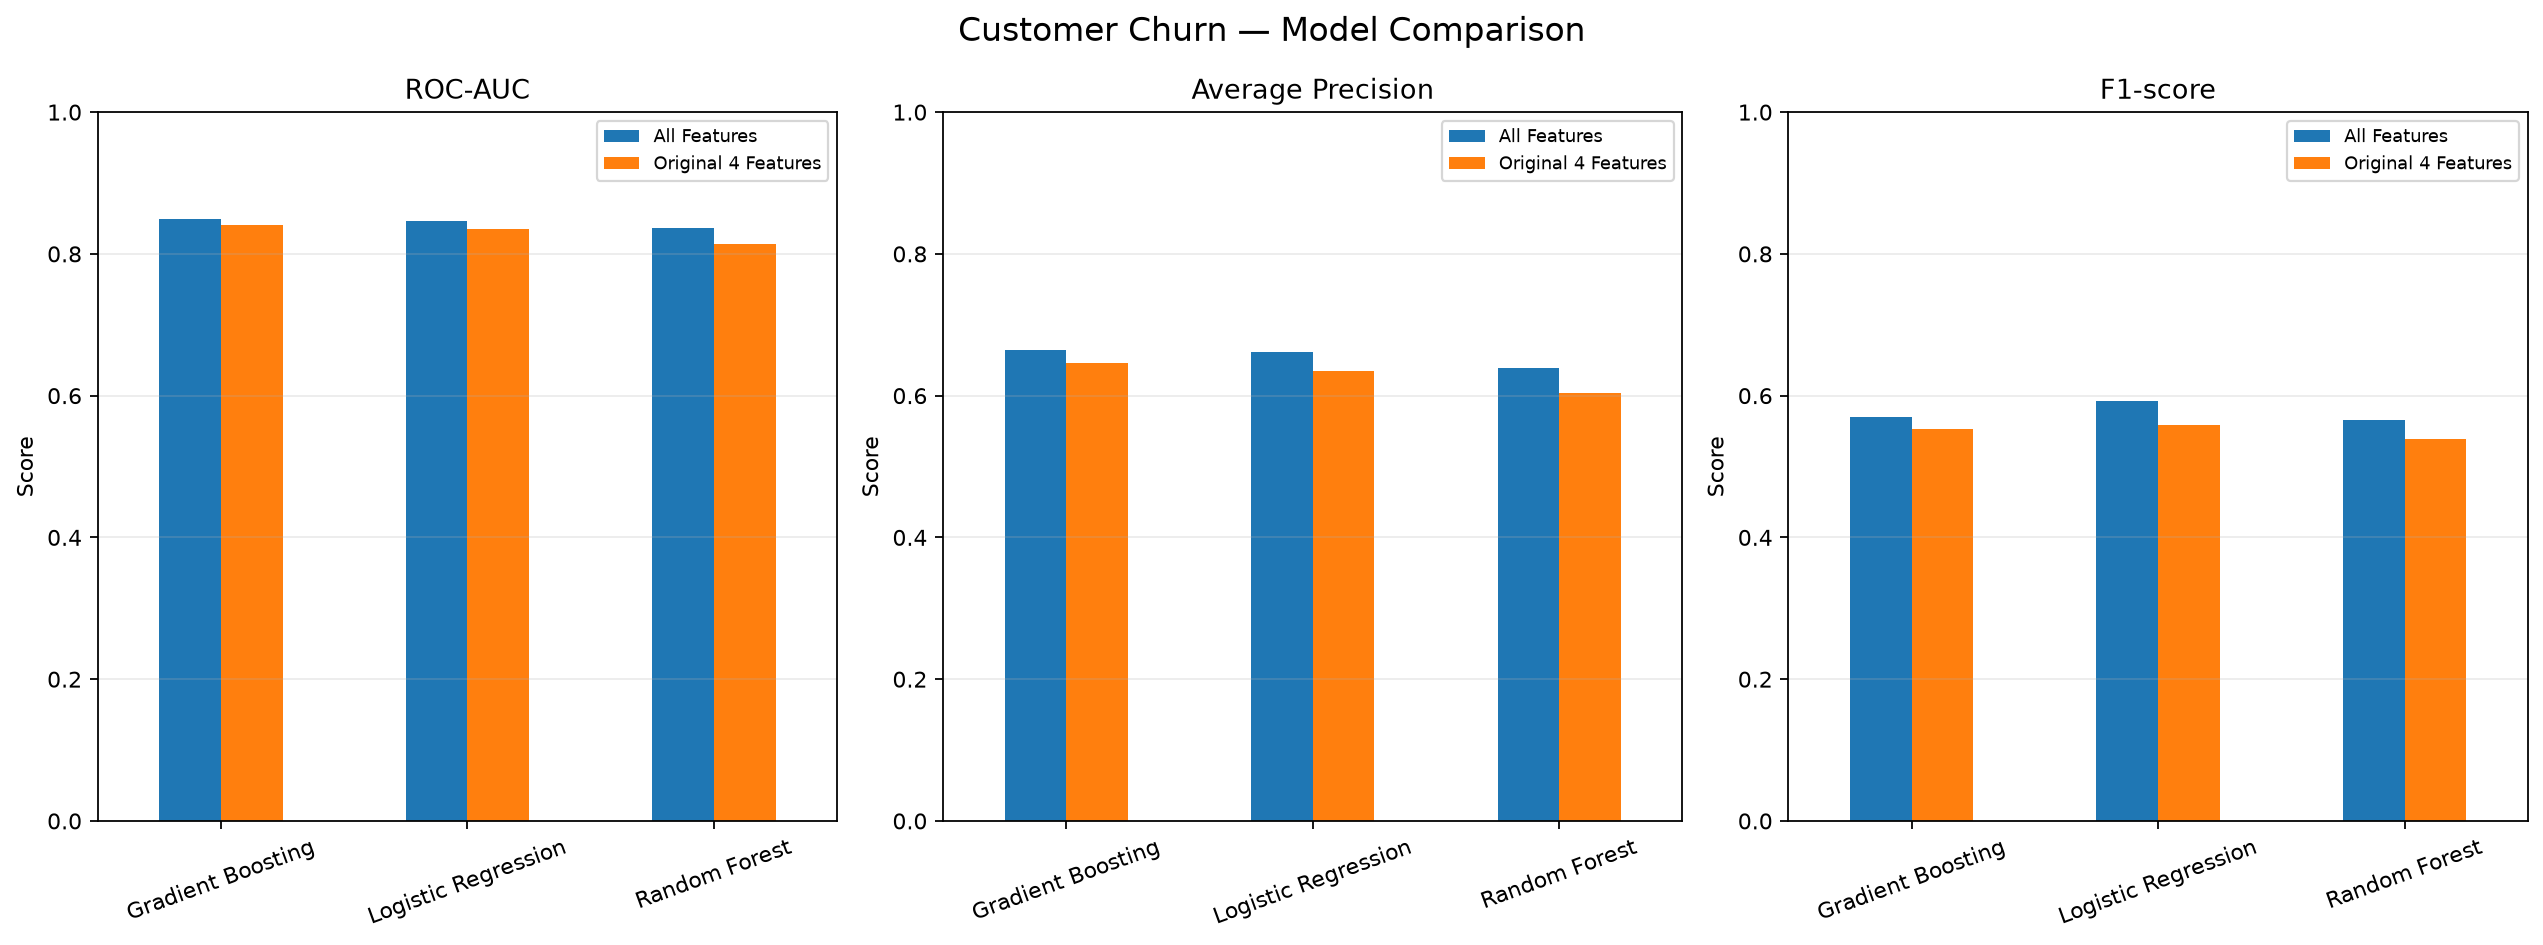

Data behind this chart, as committed beside it:
feature_set, model, roc_auc_mean, roc_auc_std, average_precision_mean, precision_mean, recall_mean, f1_mean, mean_fit_time, total_cv_time
All Features, Gradient Boosting, 0.8486, 0.0119, 0.6646, 0.6812, 0.489, 0.5692, 0.4209, 0.4685
All Features, Logistic Regression, 0.8462, 0.01258, 0.6617, 0.6529, 0.5431, 0.5923, 0.03229, 0.08424
Original 4 Features, Gradient Boosting, 0.8407, 0.01184, 0.6464, 0.6628, 0.4749, 0.5531, 0.1506, 1.015
All Features, Random Forest, 0.8366, 0.00983, 0.639, 0.6569, 0.497, 0.5656, 0.6974, 0.8192
Original 4 Features, Logistic Regression, 0.8345, 0.01139, 0.6347, 0.6383, 0.4977, 0.5589, 0.02796, 1.229
Original 4 Features, Random Forest, 0.8137, 0.0115, 0.6039, 0.6022, 0.4876, 0.5385, 0.5398, 1.448
